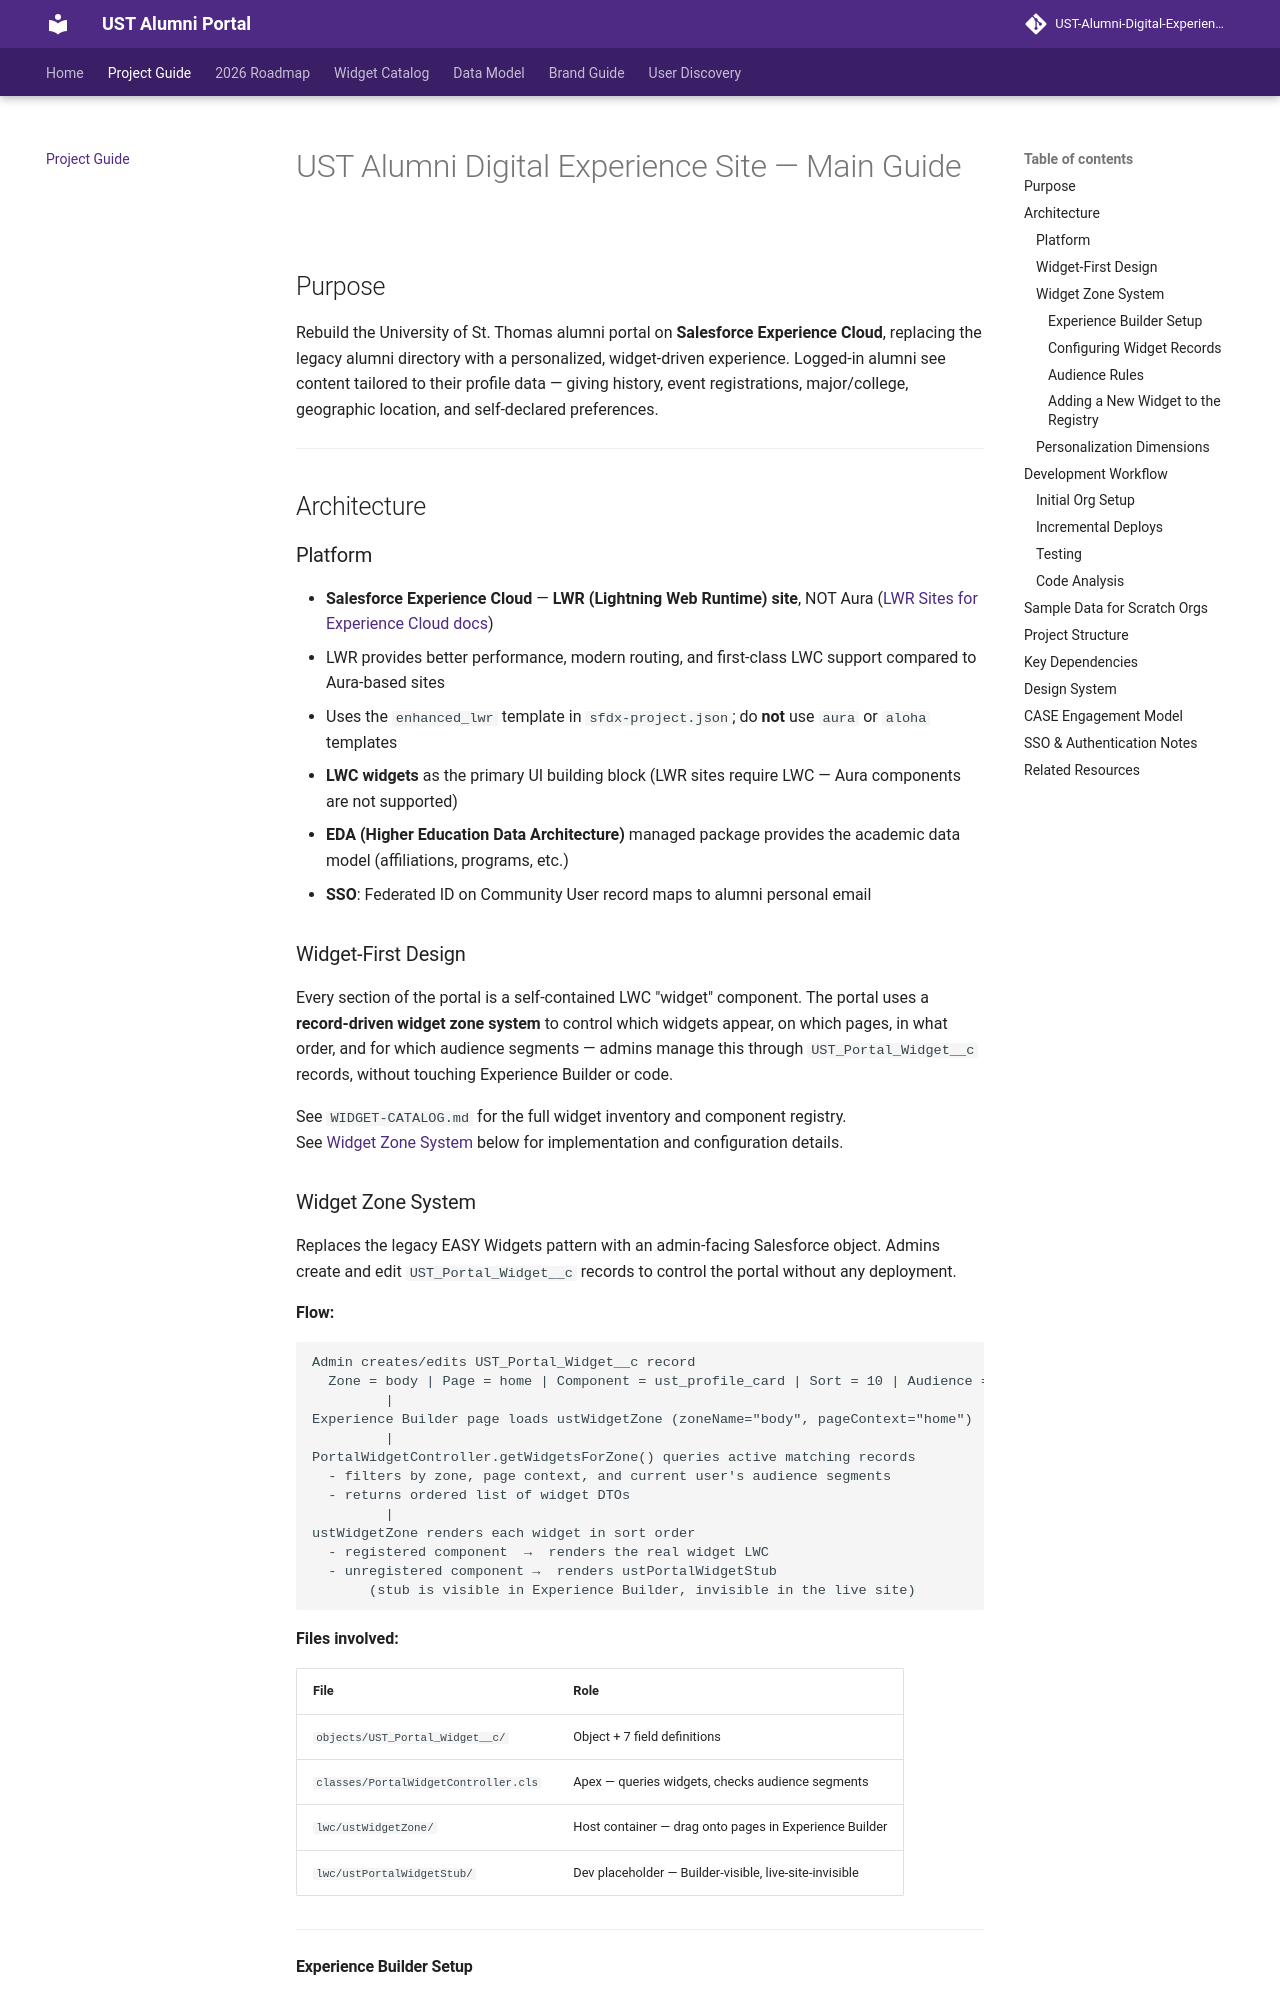

repository: UniversityOfSaintThomas/UST-Alumni-Digital-Experience-Site · page: MAIN_GUIDE/index.html · generator: mkdocs

# UST Alumni Digital Experience Site — Main Guide

## Purpose

Rebuild the University of St. Thomas alumni portal on **Salesforce Experience Cloud**, replacing the legacy alumni directory with a personalized, widget-driven experience. Logged-in alumni see content tailored to their profile data — giving history, event registrations, major/college, geographic location, and self-declared preferences.

---

## Architecture

### Platform
- **Salesforce Experience Cloud** — **LWR (Lightning Web Runtime) site**, NOT Aura ([LWR Sites for Experience Cloud docs](https://developer.salesforce.com/docs/atlas.en-us.exp_cloud_lwr.meta/exp_cloud_lwr/intro.htm))
  - LWR provides better performance, modern routing, and first-class LWC support compared to Aura-based sites
  - Uses the `enhanced_lwr` template in `sfdx-project.json`; do **not** use `aura` or `aloha` templates
- **LWC widgets** as the primary UI building block (LWR sites require LWC — Aura components are not supported)
- **EDA (Higher Education Data Architecture)** managed package provides the academic data model (affiliations, programs, etc.)
- **SSO**: Federated ID on Community User record maps to alumni personal email

### Widget-First Design
Every section of the portal is a self-contained LWC "widget" component. The portal uses a **record-driven widget zone system** to control which widgets appear, on which pages, in what order, and for which audience segments — admins manage this through `UST_Portal_Widget__c` records, without touching Experience Builder or code.

See `WIDGET-CATALOG.md` for the full widget inventory and component registry.  
See [Widget Zone System](#widget-zone-system) below for implementation and configuration details.

### Widget Zone System

Replaces the legacy EASY Widgets pattern with an admin-facing Salesforce object. Admins create and edit `UST_Portal_Widget__c` records to control the portal without any deployment.

**Flow:**

```
Admin creates/edits UST_Portal_Widget__c record
  Zone = body | Page = home | Component = ust_profile_card | Sort = 10 | Audience = All
         |
Experience Builder page loads ustWidgetZone (zoneName="body", pageContext="home")
         |
PortalWidgetController.getWidgetsForZone() queries active matching records
  - filters by zone, page context, and current user's audience segments
  - returns ordered list of widget DTOs
         |
ustWidgetZone renders each widget in sort order
  - registered component  →  renders the real widget LWC
  - unregistered component →  renders ustPortalWidgetStub
       (stub is visible in Experience Builder, invisible in the live site)
```

**Files involved:**

| File | Role |
|------|------|
| `objects/UST_Portal_Widget__c/` | Object + 7 field definitions |
| `classes/PortalWidgetController.cls` | Apex — queries widgets, checks audience segments |
| `lwc/ustWidgetZone/` | Host container — drag onto pages in Experience Builder |
| `lwc/ustPortalWidgetStub/` | Dev placeholder — Builder-visible, live-site-invisible |

---
